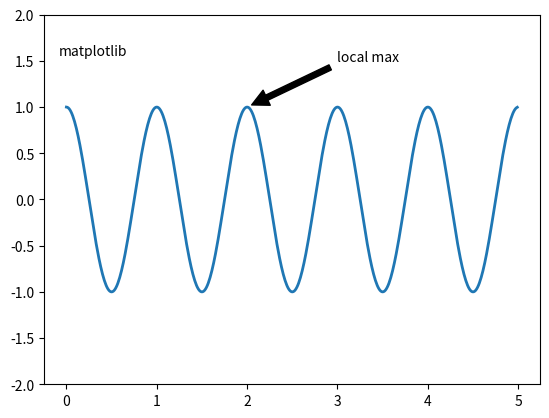

The script that saved this image:
#
# example: annotate figure with text
#

import numpy as np
import matplotlib.pyplot as plt

fig = plt.figure()
ax = fig.add_subplot(111)

t = np.arange(0.0, 5.0, 0.01)
s = np.cos(2*np.pi*t)
line, = ax.plot(t, s, lw=2)

ax.annotate('local max', xy=(2, 1), xytext=(3, 1.5),
            arrowprops=dict(facecolor='black', shrink=0.05),
            )

ax.set_ylim(-2,2)


plt.text(0.1, 0.9, 'matplotlib', ha='center', va='center', transform=ax.transAxes)

fig.savefig('annotate1_test.png', bbox_inches='tight')

plt.show()

